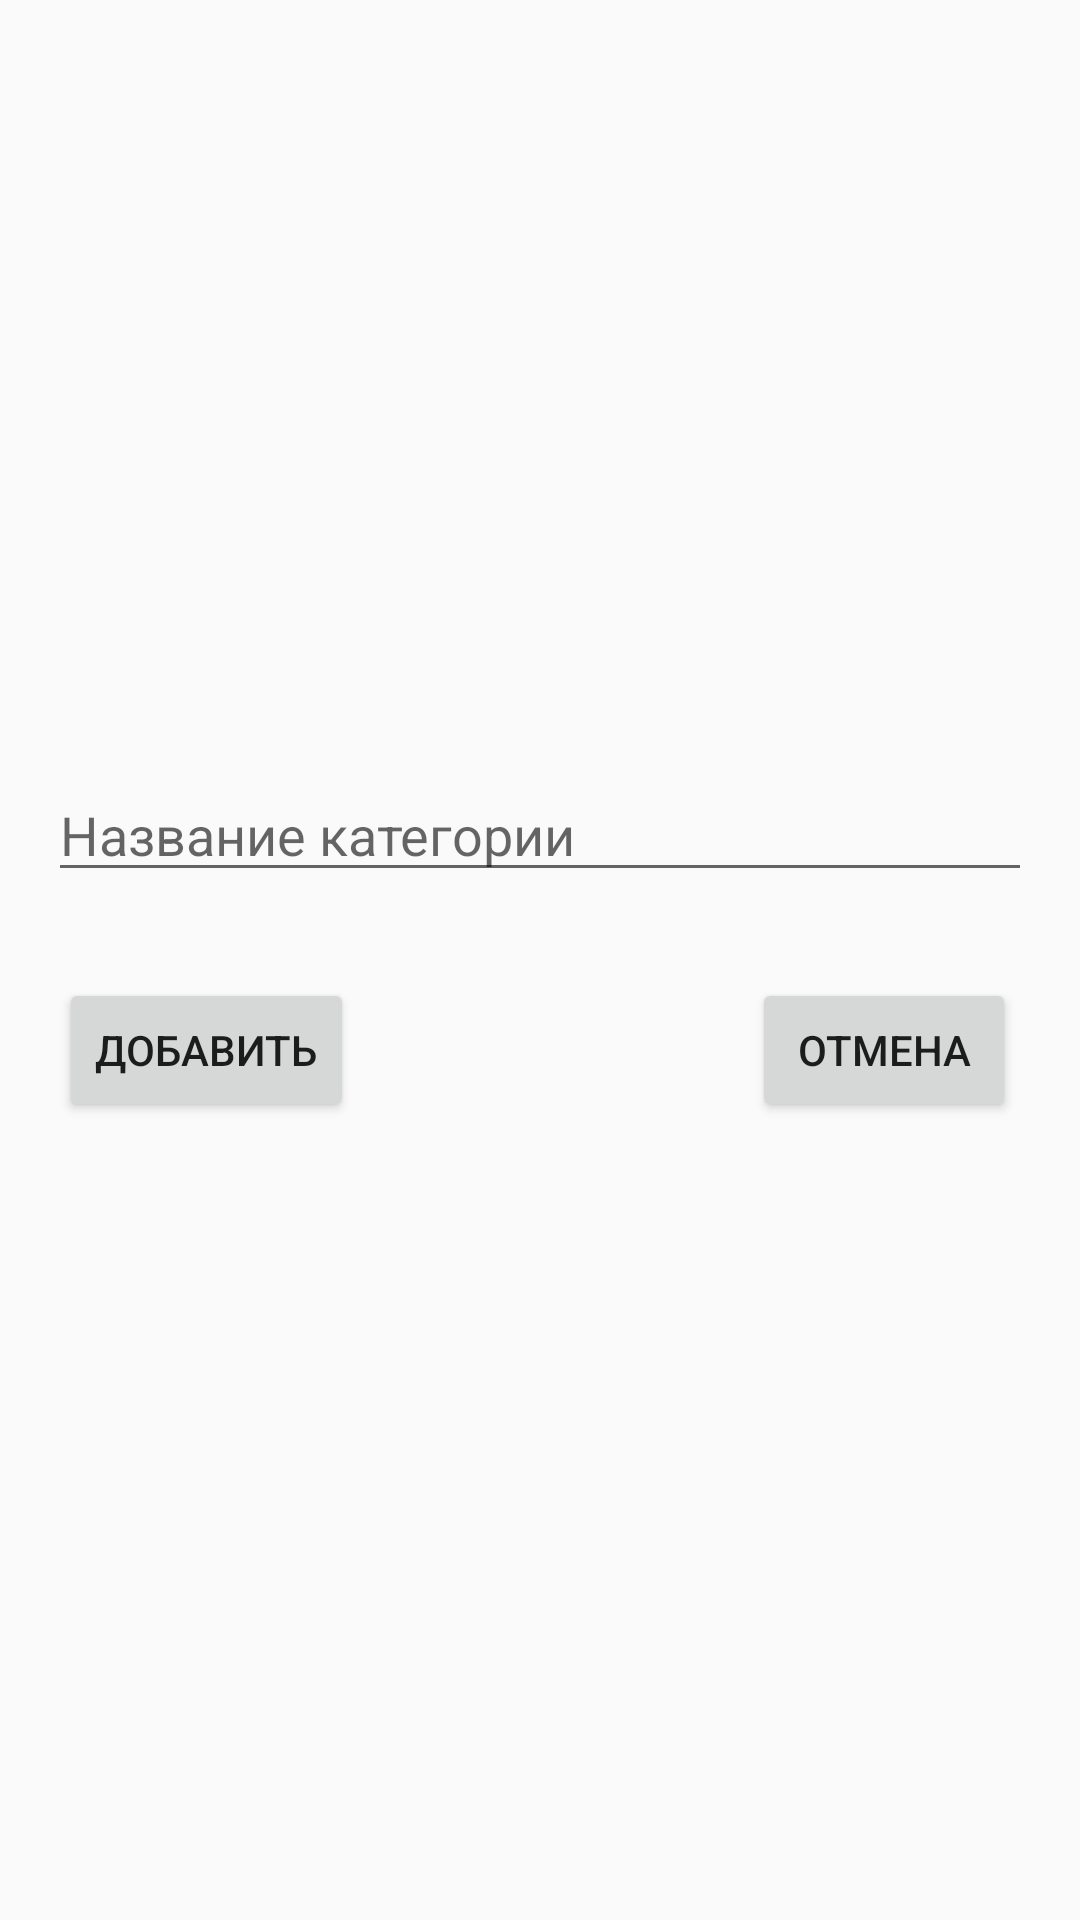

Android layout source for this screen:
<!-- AndroidManifest.xml: application theme AppTheme -->
<!-- res/layout/activity_dialog_costs.xml -->
<?xml version="1.0" encoding="utf-8"?>
<androidx.constraintlayout.widget.ConstraintLayout xmlns:android="http://schemas.android.com/apk/res/android"
    xmlns:app="http://schemas.android.com/apk/res-auto"
    xmlns:tools="http://schemas.android.com/tools"
    android:layout_width="match_parent"
    android:layout_height="match_parent"
    android:padding="16dp"
    tools:context=".Dialog_costs">

    <EditText
        android:id="@+id/etAddCostDialog"
        android:layout_width="match_parent"
        android:layout_height="wrap_content"
        android:layout_alignParentStart="true"
        android:layout_marginTop="240dp"
        android:hint="@string/cats_name"
        app:layout_constraintEnd_toEndOf="parent"
        app:layout_constraintStart_toStartOf="parent"
        app:layout_constraintTop_toTopOf="parent" />

    <Button
        android:id="@+id/btnCancelCost"
        android:layout_width="wrap_content"
        android:layout_height="wrap_content"
        android:layout_marginTop="310dp"
        android:onClick="OnCancelCostClick"
        android:text="@string/cancel_buttons"
        app:layout_constraintEnd_toEndOf="parent"
        app:layout_constraintHorizontal_bias="0.978"
        app:layout_constraintStart_toStartOf="parent"
        app:layout_constraintTop_toTopOf="parent" />

    <Button
        android:id="@+id/btnAddNewCost"
        android:layout_width="wrap_content"
        android:layout_height="wrap_content"
        android:layout_marginTop="310dp"
        android:onClick="onAddNewCostClick"
        android:text="@string/add_buttons"
        app:layout_constraintEnd_toEndOf="parent"
        app:layout_constraintHorizontal_bias="0.016"
        app:layout_constraintStart_toStartOf="parent"
        app:layout_constraintTop_toTopOf="parent" />

</androidx.constraintlayout.widget.ConstraintLayout>
<!-- resources referenced by this layout -->
<resources>
  <string name="add_buttons">Добавить</string>
  <string name="cancel_buttons">Отмена</string>
  <string name="cats_name">Название категории</string>
  <style name="AppTheme" parent="Theme.AppCompat.Light.DarkActionBar">
          
          <item name="colorPrimary">@color/colorPrimary</item>
          <item name="colorPrimaryDark">@color/colorPrimaryDark</item>
          <item name="colorAccent">@color/colorAccent</item>
          
      </style>
  <!-- not gathered from this repository: default colours our renderer supplied (Android Studio template values) -->
  <color name="colorPrimary">#FF6200EE</color>
  <color name="colorPrimaryDark">#FF3700B3</color>
  <color name="colorAccent">#FF03DAC5</color>
</resources>
